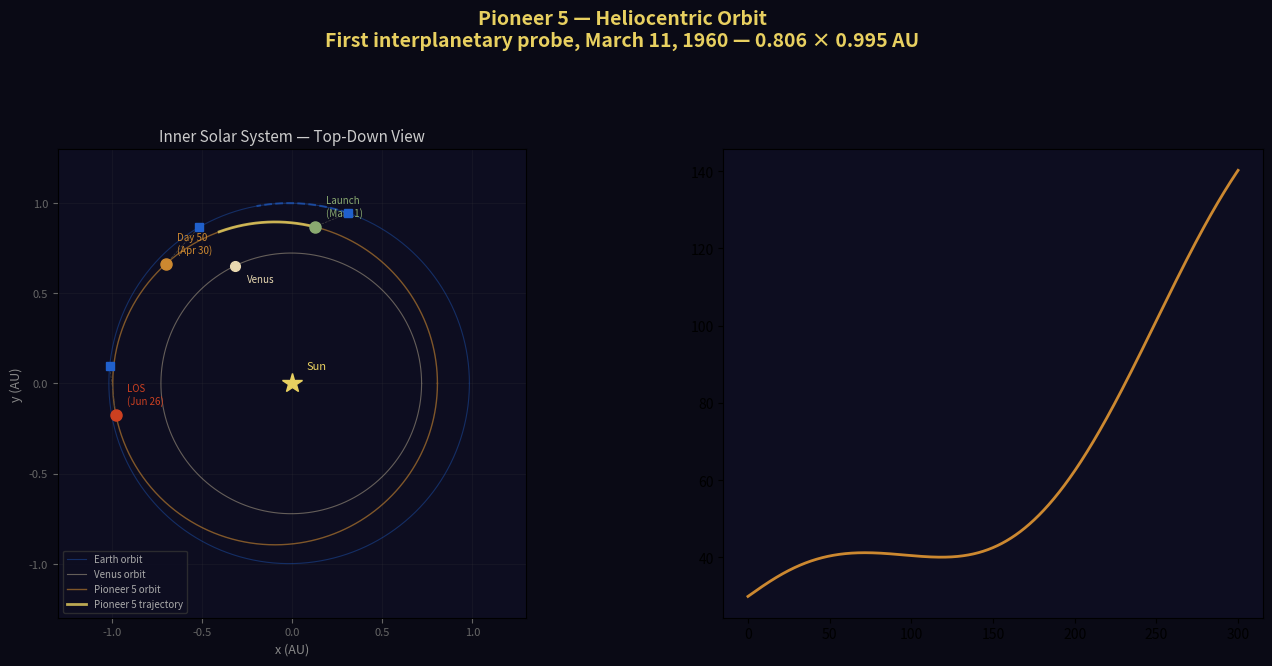

Source code (Python): (Note: this script raises an exception after producing the figure.)
#!/usr/bin/env python3
"""
Pioneer 5 — Heliocentric Orbit Simulation
=========================================================================
Mission 1.13: Pioneer 5 (NASA / Thor-Able IV), March 11, 1960
FIRST INTERPLANETARY PROBE — Heliocentric orbit 0.806 × 0.995 AU

Simulates Pioneer 5's orbit in the context of the inner solar system.
The probe was launched into a heliocentric orbit between Earth and Venus,
becoming the first spacecraft to achieve interplanetary trajectory.

Orbital elements:
  Perihelion:    0.806 AU (120.6 million km)
  Aphelion:      0.995 AU (148.9 million km)
  Semi-major:    0.9005 AU (134.7 million km)
  Eccentricity:  0.105
  Period:        311.6 days
  Inclination:   3.35 degrees to the ecliptic

Communication was maintained for 106 days (March 11 - June 26, 1960),
during which Pioneer 5 transmitted data about the interplanetary
magnetic field, solar wind, and cosmic radiation. Contact was lost
at a distance of 36.2 million km from Earth.

This produces:
  1. Top-down solar system view — orbits of Venus, Earth, Pioneer 5
  2. Distance from Earth vs time — showing communication window
  3. Signal strength vs time — received power declining to noise floor
  4. Pioneer 5's position at key dates (launch, mid-mission, loss of signal)

Requires: numpy, matplotlib
Run: python3 heliocentric-orbit.py
"""

import numpy as np
import matplotlib.pyplot as plt
import matplotlib.gridspec as gridspec

# =========================================================================
# Constants
# =========================================================================
AU = 1.496e11           # Astronomical Unit (m)
MU_SUN = 1.327e20       # Sun's gravitational parameter (m³/s²)
DAY = 86400.0           # Seconds per day
C = 2.998e8             # Speed of light (m/s)

# =========================================================================
# Orbital Elements
# =========================================================================

# Pioneer 5
P5_A = 0.9005 * AU      # Semi-major axis (m)
P5_E = 0.105            # Eccentricity
P5_PERIOD = 2 * np.pi * np.sqrt(P5_A**3 / MU_SUN)  # ~311.6 days
P5_LAUNCH_DATE = 0      # Day 0 = March 11, 1960
P5_LOS_DATE = 106       # Loss of signal: June 26, 1960

# Earth
EARTH_A = 1.0 * AU
EARTH_E = 0.0167
EARTH_PERIOD = 365.25 * DAY

# Venus
VENUS_A = 0.723 * AU
VENUS_E = 0.0068
VENUS_PERIOD = 224.7 * DAY

# =========================================================================
# Orbital Position Functions
# =========================================================================

def kepler_solve(M, e, tol=1e-8):
    """Solve Kepler's equation M = E - e*sin(E) for eccentric anomaly E."""
    E = M.copy()
    for _ in range(50):
        dE = (M - E + e * np.sin(E)) / (1 - e * np.cos(E))
        E += dE
        if np.max(np.abs(dE)) < tol:
            break
    return E

def orbit_position(t, a, e, period, phase0=0):
    """Compute orbital position at time t (in seconds).
    Returns (x, y) in meters and radius r."""
    M = 2 * np.pi * t / period + phase0
    E = kepler_solve(M, e)
    nu = 2 * np.arctan2(np.sqrt(1 + e) * np.sin(E / 2),
                         np.sqrt(1 - e) * np.cos(E / 2))
    r = a * (1 - e * np.cos(E))
    x = r * np.cos(nu)
    y = r * np.sin(nu)
    return x, y, r

# =========================================================================
# Time Array: 0 to 300 days from launch
# =========================================================================
days = np.linspace(0, 300, 3000)
t_sec = days * DAY

# Initial orbital phases (approximate for March 11, 1960)
# Earth at ~70 degrees from vernal equinox on March 11
EARTH_PHASE0 = np.radians(70)
# Venus approximately 45 degrees ahead of Earth
VENUS_PHASE0 = np.radians(115)
# Pioneer 5 launched roughly along Earth's velocity vector
P5_PHASE0 = np.radians(70)

# Compute positions
ex, ey, er = orbit_position(t_sec, EARTH_A, EARTH_E, EARTH_PERIOD, EARTH_PHASE0)
vx, vy, vr = orbit_position(t_sec, VENUS_A, VENUS_E, VENUS_PERIOD, VENUS_PHASE0)
px, py, pr = orbit_position(t_sec, P5_A, P5_E, P5_PERIOD, P5_PHASE0)

# Distance between Pioneer 5 and Earth
dist_p5_earth = np.sqrt((px - ex)**2 + (py - ey)**2)
dist_p5_earth_km = dist_p5_earth / 1000
dist_p5_earth_au = dist_p5_earth / AU

# Light travel time (one-way)
light_time_sec = dist_p5_earth / C
light_time_min = light_time_sec / 60

# =========================================================================
# Link Budget vs Time
# =========================================================================
P_TX = 5.0              # Watts
FREQ = 378.2e6          # Hz
LAMBDA = C / FREQ
G_TX = 3.0              # dBi
G_RX = 43.0             # dBi
P_TX_DBM = 10 * np.log10(P_TX * 1000)

fspl = 20 * np.log10(4 * np.pi * dist_p5_earth / LAMBDA)
p_rx_dbm = P_TX_DBM + G_TX - fspl + G_RX

K_BOLTZ = 1.381e-23
T_SYS = 150.0
BW = 100.0
noise_dbm = 10 * np.log10(K_BOLTZ * T_SYS * BW * 1000)
snr = p_rx_dbm - noise_dbm

# =========================================================================
# Full orbit traces (for drawing complete orbits)
# =========================================================================
theta = np.linspace(0, 2 * np.pi, 500)

# Earth orbit
e_orbit_r = EARTH_A * (1 - EARTH_E**2) / (1 + EARTH_E * np.cos(theta))
e_orbit_x = e_orbit_r * np.cos(theta)
e_orbit_y = e_orbit_r * np.sin(theta)

# Venus orbit
v_orbit_r = VENUS_A * (1 - VENUS_E**2) / (1 + VENUS_E * np.cos(theta))
v_orbit_x = v_orbit_r * np.cos(theta)
v_orbit_y = v_orbit_r * np.sin(theta)

# Pioneer 5 orbit
p_orbit_r = P5_A * (1 - P5_E**2) / (1 + P5_E * np.cos(theta))
p_orbit_x = p_orbit_r * np.cos(theta)
p_orbit_y = p_orbit_r * np.sin(theta)

# =========================================================================
# Plotting
# =========================================================================
fig = plt.figure(figsize=(16, 14))
fig.suptitle("Pioneer 5 — Heliocentric Orbit\n"
             "First interplanetary probe, March 11, 1960 — 0.806 × 0.995 AU",
             fontsize=14, fontweight='bold', color='#E8D060')
fig.patch.set_facecolor('#0a0a15')

gs = gridspec.GridSpec(2, 2, hspace=0.30, wspace=0.30)

# --- Plot 1: Solar System Top-Down View ---
ax1 = fig.add_subplot(gs[0, 0])
ax1.set_facecolor('#0d0d20')
ax1.set_aspect('equal')

# Orbits
ax1.plot(e_orbit_x / AU, e_orbit_y / AU, color='#2060CC', linewidth=0.8,
         alpha=0.4, label='Earth orbit')
ax1.plot(v_orbit_x / AU, v_orbit_y / AU, color='#E8D8B0', linewidth=0.8,
         alpha=0.4, label='Venus orbit')
ax1.plot(p_orbit_x / AU, p_orbit_y / AU, color='#CC8830', linewidth=1.0,
         alpha=0.6, label='Pioneer 5 orbit')

# Sun
ax1.plot(0, 0, '*', color='#E8D060', markersize=15, zorder=10)
ax1.annotate('Sun', (0, 0), textcoords="offset points", xytext=(10, 10),
             fontsize=8, color='#E8D060')

# Trajectories during mission (first 300 days)
ax1.plot(px[:300] / AU, py[:300] / AU, color='#E8D060', linewidth=2,
         alpha=0.8, label='Pioneer 5 trajectory')
ax1.plot(ex[:300] / AU, ey[:300] / AU, color='#2060CC', linewidth=1.5,
         alpha=0.6, linestyle='--')

# Key positions
for day_idx, label, marker_color in [
    (0, 'Launch\n(Mar 11)', '#8AAA70'),
    (50, 'Day 50\n(Apr 30)', '#CC8830'),
    (106, 'LOS\n(Jun 26)', '#CC4020'),
]:
    idx = int(day_idx * 10)  # 10 points per day
    if idx < len(px):
        ax1.plot(px[idx] / AU, py[idx] / AU, 'o', color=marker_color,
                 markersize=8, zorder=10)
        ax1.annotate(label, (px[idx] / AU, py[idx] / AU),
                     textcoords="offset points", xytext=(8, 8),
                     fontsize=7, color=marker_color)
        # Earth position at same time
        ax1.plot(ex[idx] / AU, ey[idx] / AU, 's', color='#2060CC',
                 markersize=6, zorder=10)

        # Line between Pioneer 5 and Earth
        ax1.plot([px[idx] / AU, ex[idx] / AU], [py[idx] / AU, ey[idx] / AU],
                 '--', color='#444', linewidth=0.5)

# Venus position at launch
ax1.plot(vx[0] / AU, vy[0] / AU, 'o', color='#E8D8B0', markersize=7, zorder=10)
ax1.annotate('Venus', (vx[0] / AU, vy[0] / AU), textcoords="offset points",
             xytext=(8, -12), fontsize=7, color='#E8D8B0')

ax1.set_xlabel('x (AU)', color='#888', fontsize=9)
ax1.set_ylabel('y (AU)', color='#888', fontsize=9)
ax1.set_title('Inner Solar System — Top-Down View', color='#ccc', fontsize=11)
ax1.legend(fontsize=7, loc='lower left', facecolor='#0d0d20', edgecolor='#333',
           labelcolor='#aaa')
ax1.tick_params(colors='#666', labelsize=8)
ax1.grid(True, alpha=0.15, color='#444')
ax1.set_xlim(-1.3, 1.3)
ax1.set_ylim(-1.3, 1.3)

# --- Plot 2: Distance from Earth vs Time ---
ax2 = fig.add_subplot(gs[0, 1])
ax2.set_facecolor('#0d0d20')

ax2.plot(days, dist_p5_earth_km / 1e6, color='#CC8830', linewidth=2,
         label='Distance from Earth')
ax2.axhline(y=D_RECORD_KM / 1e6, color='#CC4020', linestyle='--', alpha=0.5,
            label=f'Record: {D_RECORD_KM/1e6:.1f}M km')
ax2.axvline(x=P5_LOS_DATE, color='#CC4020', linestyle=':', alpha=0.7,
            label=f'Loss of signal (day {P5_LOS_DATE})')

# Mark communication window
ax2.axvspan(0, P5_LOS_DATE, alpha=0.05, color='#2060CC')
ax2.text(P5_LOS_DATE / 2, 2, 'Communication\nwindow', ha='center',
         fontsize=8, color='#2060CC', alpha=0.6)

ax2.set_xlabel('Days since launch', color='#888', fontsize=9)
ax2.set_ylabel('Distance (million km)', color='#888', fontsize=9)
ax2.set_title('Distance from Earth vs Time', color='#ccc', fontsize=11)
ax2.legend(fontsize=7, loc='upper left', facecolor='#0d0d20', edgecolor='#333',
           labelcolor='#aaa')
ax2.tick_params(colors='#666', labelsize=8)
ax2.grid(True, alpha=0.15, color='#444')

# Secondary y-axis: AU
ax2b = ax2.twinx()
ax2b.set_ylabel('Distance (AU)', color='#666', fontsize=9)
y_min, y_max = ax2.get_ylim()
ax2b.set_ylim(y_min * 1e9 / AU, y_max * 1e9 / AU)
ax2b.tick_params(colors='#666', labelsize=8)

# --- Plot 3: Received Power and SNR vs Time ---
ax3 = fig.add_subplot(gs[1, 0])
ax3.set_facecolor('#0d0d20')

ax3.plot(days, p_rx_dbm, color='#2060CC', linewidth=2, label='Received power (dBm)')
ax3.axhline(y=noise_dbm, color='#CC4020', linestyle='--', alpha=0.7,
            label=f'Noise floor ({noise_dbm:.0f} dBm)')
ax3.axvline(x=P5_LOS_DATE, color='#CC4020', linestyle=':', alpha=0.7)

# Mark where SNR drops below detection (0 dB)
snr_zero_day = days[np.argmin(np.abs(snr))]
ax3.annotate(f'SNR = 0 dB\n(day {snr_zero_day:.0f})',
             (snr_zero_day, p_rx_dbm[np.argmin(np.abs(snr))]),
             textcoords="offset points", xytext=(20, 20),
             fontsize=7, color='#CC4020',
             arrowprops=dict(arrowstyle='->', color='#CC4020', lw=0.8))

ax3.set_xlabel('Days since launch', color='#888', fontsize=9)
ax3.set_ylabel('Power (dBm)', color='#888', fontsize=9)
ax3.set_title('Received Signal Power vs Time', color='#ccc', fontsize=11)
ax3.legend(fontsize=7, loc='upper right', facecolor='#0d0d20', edgecolor='#333',
           labelcolor='#aaa')
ax3.tick_params(colors='#666', labelsize=8)
ax3.grid(True, alpha=0.15, color='#444')

# --- Plot 4: Light Travel Time ---
ax4 = fig.add_subplot(gs[1, 1])
ax4.set_facecolor('#0d0d20')

ax4.plot(days, light_time_min, color='#E8D060', linewidth=2,
         label='One-way light time')
ax4.plot(days, 2 * light_time_min, color='#CC8830', linewidth=1.5,
         alpha=0.6, linestyle='--', label='Round-trip time')
ax4.axvline(x=P5_LOS_DATE, color='#CC4020', linestyle=':', alpha=0.7)

# Mark Pioneer 5 record
idx_los = int(P5_LOS_DATE * 10)
if idx_los < len(light_time_min):
    ax4.annotate(f'{light_time_min[idx_los]:.1f} min\none-way at LOS',
                 (P5_LOS_DATE, light_time_min[idx_los]),
                 textcoords="offset points", xytext=(-60, 20),
                 fontsize=7, color='#E8D060',
                 arrowprops=dict(arrowstyle='->', color='#E8D060', lw=0.8))

ax4.set_xlabel('Days since launch', color='#888', fontsize=9)
ax4.set_ylabel('Light Travel Time (minutes)', color='#888', fontsize=9)
ax4.set_title('Signal Travel Time', color='#ccc', fontsize=11)
ax4.legend(fontsize=7, loc='upper left', facecolor='#0d0d20', edgecolor='#333',
           labelcolor='#aaa')
ax4.tick_params(colors='#666', labelsize=8)
ax4.grid(True, alpha=0.15, color='#444')

plt.tight_layout(rect=[0, 0, 1, 0.94])
plt.savefig('pioneer5-heliocentric-orbit.png', dpi=150, facecolor='#0a0a15',
            bbox_inches='tight')
plt.show()

# =========================================================================
# Summary
# =========================================================================
print("\n" + "=" * 70)
print("PIONEER 5 — HELIOCENTRIC ORBIT SUMMARY")
print("=" * 70)
print(f"\nOrbital elements:")
print(f"  Perihelion:      {P5_A * (1 - P5_E) / AU:.3f} AU ({P5_A * (1 - P5_E) / 1e9:.1f} million km)")
print(f"  Aphelion:        {P5_A * (1 + P5_E) / AU:.3f} AU ({P5_A * (1 + P5_E) / 1e9:.1f} million km)")
print(f"  Semi-major axis: {P5_A / AU:.4f} AU")
print(f"  Eccentricity:    {P5_E:.3f}")
print(f"  Period:          {P5_PERIOD / DAY:.1f} days")

print(f"\nMission timeline:")
print(f"  Launch:          March 11, 1960 (day 0)")
print(f"  Loss of signal:  June 26, 1960 (day {P5_LOS_DATE})")
print(f"  Distance at LOS: {dist_p5_earth_km[int(P5_LOS_DATE * 10)] / 1e6:.1f} million km")
print(f"  Light time at LOS: {light_time_min[int(P5_LOS_DATE * 10)]:.1f} minutes one-way")
print(f"  SNR at LOS:      {snr[int(P5_LOS_DATE * 10)]:.1f} dB")
